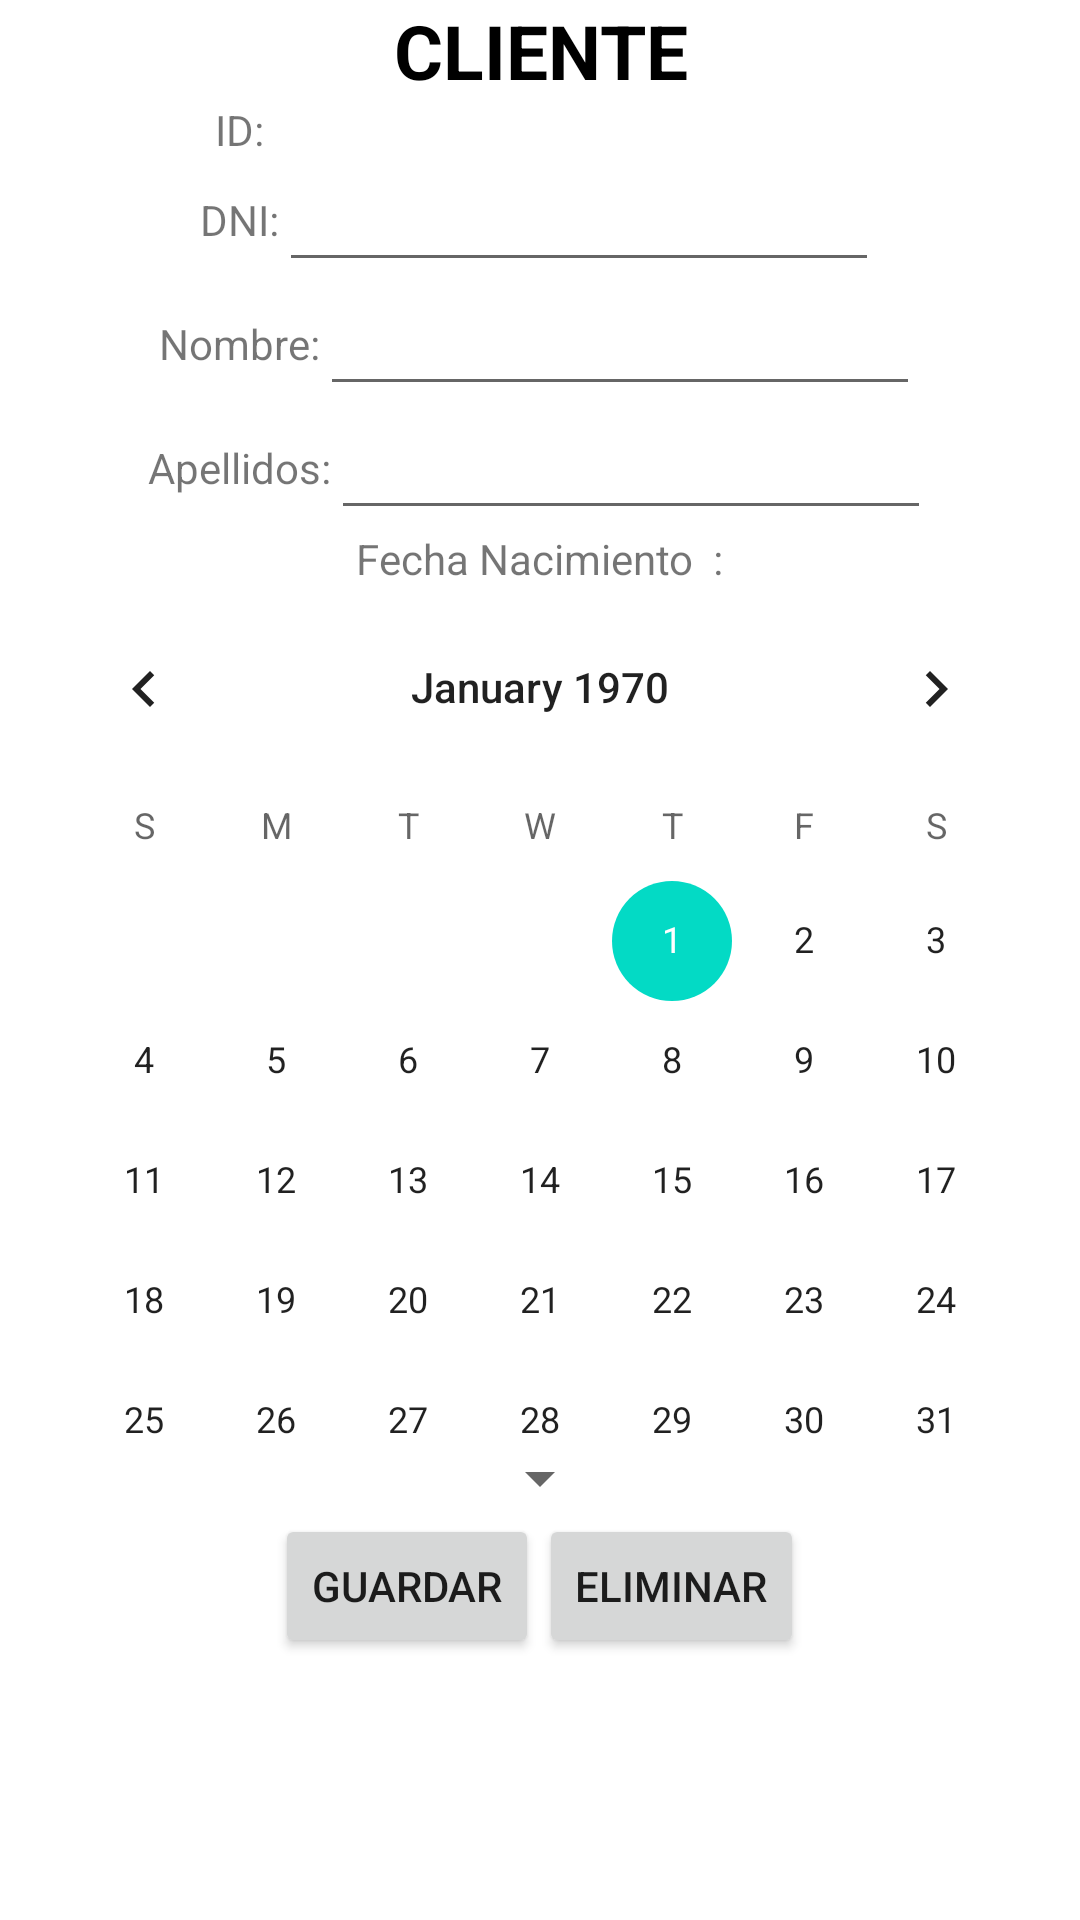

The Android layout XML behind this screen, and the referenced resources:
<!-- AndroidManifest.xml: application theme Theme.ProyectoAADD2DAMRetrofit -->
<!-- res/layout/fragment_cliente_view.xml -->
<?xml version="1.0" encoding="utf-8"?>
<androidx.constraintlayout.widget.ConstraintLayout xmlns:android="http://schemas.android.com/apk/res/android"
    xmlns:tools="http://schemas.android.com/tools"
    android:layout_width="match_parent"
    android:layout_height="match_parent"
    xmlns:app="http://schemas.android.com/apk/res-auto"
    tools:context=".Fragments.Edicion.ClienteViewFragment">
    <TextView
        android:id="@+id/tvTitulo"
        android:layout_width="match_parent"
        android:layout_height="wrap_content"
        app:layout_constraintTop_toTopOf="parent"
        app:layout_constraintStart_toStartOf="parent"
        app:layout_constraintEnd_toEndOf="parent"
        android:text="CLIENTE"
        android:textAlignment="center"
        android:textStyle="bold"
        android:textColor="@color/black"
        android:textSize="25sp" />

    <LinearLayout
        android:id="@+id/lyID"
        android:layout_width="match_parent"
        android:layout_height="wrap_content"
        android:orientation="horizontal"
        app:layout_constraintTop_toBottomOf="@id/tvTitulo"
        app:layout_constraintStart_toStartOf="parent"
        android:gravity="center"
        app:layout_constraintEnd_toEndOf="parent">
        <TextView
            android:id="@+id/tvId"
            android:layout_width="wrap_content"
            android:layout_height="wrap_content"
            android:text="ID:"/>
        <TextView
            android:id="@+id/etID"
            android:layout_width="200dp"
            android:layout_height="wrap_content"/>
    </LinearLayout>

    <LinearLayout
        android:id="@+id/lyDni"
        android:layout_width="match_parent"
        android:layout_height="wrap_content"
        android:orientation="horizontal"
        app:layout_constraintTop_toBottomOf="@id/lyID"
        app:layout_constraintStart_toStartOf="parent"
        android:gravity="center"
        app:layout_constraintEnd_toEndOf="parent">
        <TextView
            android:id="@+id/tvDni"
            android:layout_width="wrap_content"
            android:layout_height="wrap_content"
            android:text="DNI:"/>
        <EditText
            android:id="@+id/etDni"
            android:layout_width="200dp"
            android:layout_height="wrap_content"/>
    </LinearLayout>

    <LinearLayout
        android:id="@+id/lyNombre"
        android:layout_width="match_parent"
        android:layout_height="wrap_content"
        android:orientation="horizontal"
        app:layout_constraintTop_toBottomOf="@id/lyDni"
        app:layout_constraintStart_toStartOf="parent"
        android:gravity="center"
        app:layout_constraintEnd_toEndOf="parent">
        <TextView
            android:id="@+id/tvNombre"
            android:layout_width="wrap_content"
            android:layout_height="wrap_content"
            android:text="Nombre:"/>
        <EditText
            android:id="@+id/etNombre"
            android:layout_width="200dp"
            android:layout_height="wrap_content"/>
    </LinearLayout>

    <LinearLayout
        android:id="@+id/lyApellidos"
        android:layout_width="match_parent"
        android:layout_height="wrap_content"
        android:orientation="horizontal"
        app:layout_constraintTop_toBottomOf="@id/lyNombre"
        app:layout_constraintStart_toStartOf="parent"
        android:gravity="center"
        app:layout_constraintEnd_toEndOf="parent">
        <TextView
            android:id="@+id/tvApellidos"
            android:layout_width="wrap_content"
            android:layout_height="wrap_content"
            android:text="Apellidos:"/>
        <EditText
            android:id="@+id/etApellidos"
            android:layout_width="200dp"
            android:layout_height="wrap_content"/>
    </LinearLayout>

    <LinearLayout
        android:id="@+id/lyFecha"
        android:layout_width="match_parent"
        android:layout_height="wrap_content"
        android:gravity="center"
        android:orientation="vertical"
        app:layout_constraintEnd_toEndOf="parent"
        app:layout_constraintStart_toStartOf="parent"
        app:layout_constraintTop_toBottomOf="@id/lyApellidos">

        <TextView
            android:id="@+id/tvFecha"
            android:layout_width="wrap_content"
            android:layout_height="wrap_content"
            android:text="Fecha Nacimiento  :" />

        <CalendarView
            android:id="@+id/calendarView"
            android:layout_width="wrap_content"
            android:layout_height="285dp"
            android:layout_weight="1" />
    </LinearLayout>

    <Spinner
        android:id="@+id/spSucursal"
        app:layout_constraintTop_toBottomOf="@id/lyFecha"
        app:layout_constraintStart_toStartOf="parent"
        app:layout_constraintEnd_toEndOf="parent"
        android:layout_width="wrap_content"
        android:layout_height="wrap_content" />
    <LinearLayout
        android:id="@+id/lyBotones"
        android:layout_width="match_parent"
        android:layout_height="wrap_content"
        android:orientation="horizontal"
        app:layout_constraintTop_toBottomOf="@id/spSucursal"
        app:layout_constraintStart_toStartOf="parent"
        android:gravity="center"
        app:layout_constraintEnd_toEndOf="parent">
        <Button
            android:id="@+id/btnGuardar"
            android:layout_width="wrap_content"
            android:layout_height="wrap_content"
            android:text="Guardar"/>
        <Button
            android:id="@+id/btnEliminar"
            android:layout_width="wrap_content"
            android:layout_height="wrap_content"
            android:text="Eliminar"/>
    </LinearLayout>

</androidx.constraintlayout.widget.ConstraintLayout>
<!-- resources referenced by this layout -->
<resources>
  <style name="Theme.ProyectoAADD2DAMRetrofit" parent="Theme.MaterialComponents.DayNight.DarkActionBar">
          
          <item name="colorPrimary">@color/purple_500</item>
          <item name="colorPrimaryVariant">@color/purple_700</item>
          <item name="colorOnPrimary">@color/white</item>
          
          <item name="colorSecondary">@color/teal_200</item>
          <item name="colorSecondaryVariant">@color/teal_700</item>
          <item name="colorOnSecondary">@color/black</item>
          
          <item name="android:statusBarColor">?attr/colorPrimaryVariant</item>
          
      </style>
  <!-- not gathered from this repository: default colours our renderer supplied (Android Studio template values) -->
  <color name="purple_500">#FF6200EE</color>
  <color name="purple_700">#FF3700B3</color>
  <color name="teal_200">#FF03DAC5</color>
  <color name="teal_700">#FF018786</color>
  <color name="black">#FF000000</color>
  <color name="white">#FFFFFFFF</color>
</resources>
